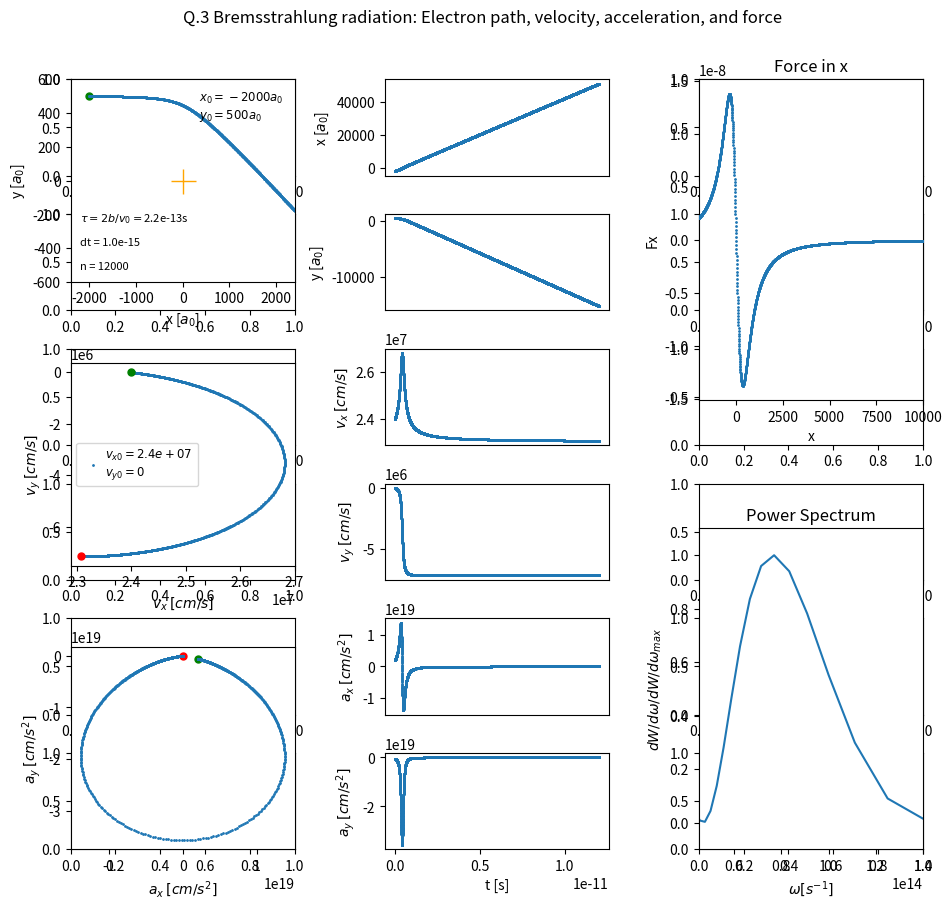
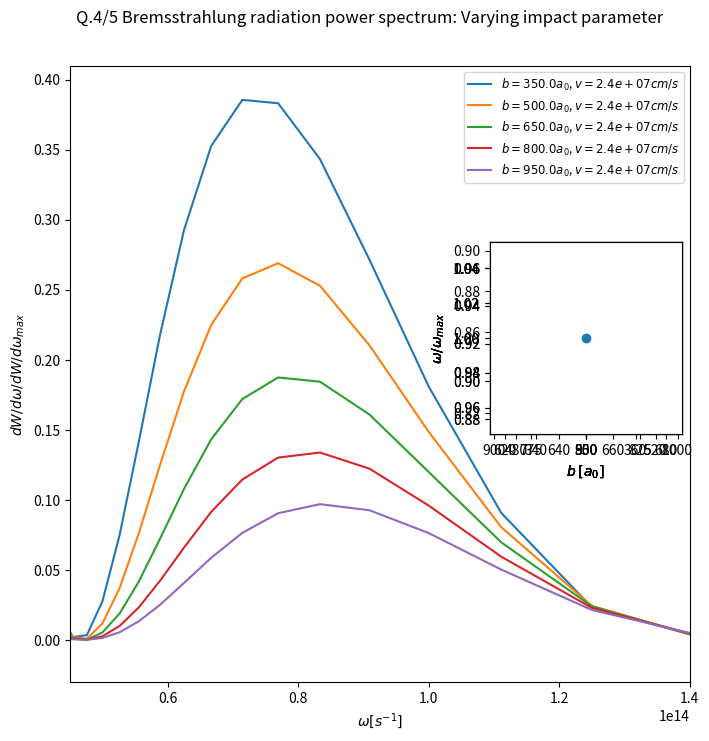
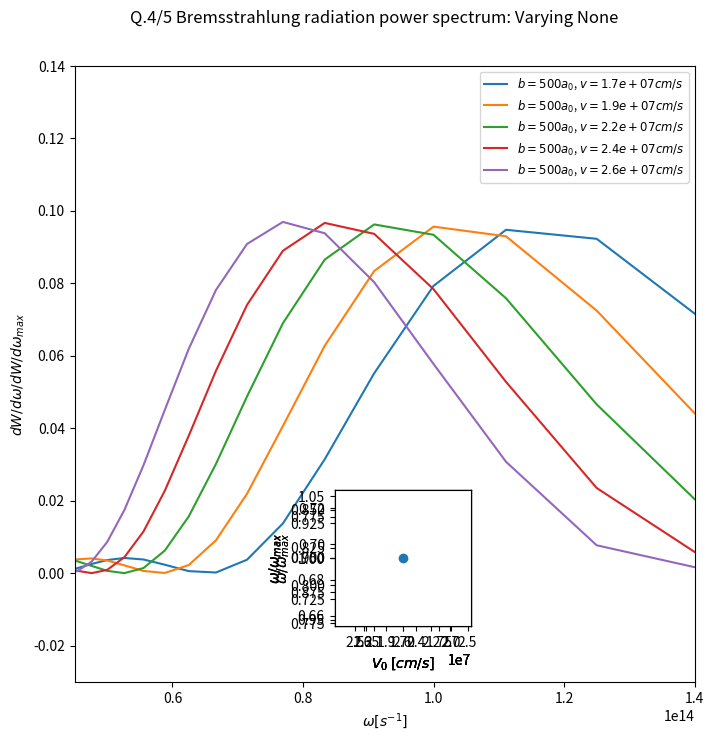

The script that saved these images, in order:
# -*- coding: utf-8 -*-
# UCSD Phys 239, HW 3
# 111218
# PYMJ

import numpy as np
import matplotlib.pyplot as plt
plt.ion()
import argparse
import sys

a0 = 5.29e-9        # Bohr radius [cm]
q = 5.e-10          # franklin (esu) [cm^3/2 g^1/2 s^-1]
Z = 1.              # hydrogen ion
m = 1.e-27          # 9.1e-28 g ~ 1e-27
c = 3.e10           # speed of light, [cm/s]


def calc_brems_rad(n, r0, v0, dt, nb):
    """ Calculates the path and spectrum for Bremsstrahlung radiation."""
    
    # Find the path
    x, y, vx, vy, ax, ay, t, fx, fy = find_path(n, dt, r0, v0)

    # Find the Fourier transform of the acceleration
    a_w = find_fft(ax, ay, dt)

    # Find the power spectrum
    dWdw = find_spec(a_w, dt, r0, v0, ax, ay, t)

    freq = 1/t
    
    return dWdw, freq, t, x, y, vx, vy, ax, ay, fx, fy

def find_path(n, dt, r0, v0):
    """ Calculates the path of the electron. """
    x = np.zeros(n);  x[0] = r0[0]         # x pos
    y = np.zeros(n);  y[0] = r0[1]         # y pos
    vx = np.zeros(n); vx[0] = v0[0]        # x velocity
    vy = np.zeros(n); vy[0] = v0[1]        # y velocity
    ax = np.zeros(n); ay = np.zeros(n)     # x acceleration
    fx = np.zeros(n); fy = np.zeros(n)     # y acceleration
    t = np.zeros(n);                       # time interval

    for i in range(n-1):
        fx[i] = -Z*q**2. * x[i] / (y[0]**2. + x[i]**2. )**1.5 
        fy[i] = -Z*q**2. * y[0] / (y[0]**2. + x[i]**2. )**1.5

        ax[i] = fx[i] / m;            ay[i] = fy[i] / m
                
        x[i+1] = x[i] + vx[i]*dt + .5*ax[i]*dt**2.
        y[i+1] = y[i] + vy[i]*dt + .5*ay[i]*dt**2.
        vx[i+1] = vx[i] + ax[i]*dt;   vy[i+1] = vy[i] + ay[i]*dt

        t[i+1] = t[i] + dt

    # make sure there are no zeros
    ax[-1] = ax[-2]; ay[-1] = ay[-2]; t[0]=t[1]; fx[-1]= fx[-2]; fy[-1]=fy[-2]
    return x, y, vx, vy, ax, ay, t, fx, fy

def find_fft(ax, ay, n):
    
    a = np.sqrt(ax**2 + ay**2)
    a_w = np.real(np.fft.fft(a))
    return a_w


def find_spec(a_w, dt, r0, v0, ax, ay, t):
    """ Calculates the power spectrum of radiation. Not used."""
    # dWdw = 2 e^2 a(ω)^2 / (3 c^3 pi)

    dWdw = 2 * q**2 * a_w**2 / (3 * np.pi * c**3)    
    return dWdw
 

def find_freq_peak(omega, xlim, dWdw):
    """ Finds the frequency at the peak of the power spectrum"""                

    # Limit the range of frequencies       
    if xlim is None: xlim = (omega[0], omega[1])     
    omega_lim_inds = np.where((omega >= xlim[0]) & (omega <= xlim[1]))[0]
    omega_lim = omega[omega_lim_inds]
    dW_lim = dWdw[np.where((omega >= xlim[0]) & (omega <= xlim[1]))[0]]
    # check if the peak of the spectrum is within default freq range
    if len(dW_lim)==0:
        print ('\n\n  *** Default frequency limits are outside of the max '\
                'spectrum frequency range *** \n\n '\
                'Try changing the default frequency range with \'--xlim <xmin> <xmax>\'' \
                '\n Path is saved to 1_path.png. Exiting.')
        sys.exit()
        
    dWdw_max = max(dW_lim)
    omega_max = omega_lim[np.where(dW_lim == dWdw_max)][0] # find omega_max
    return omega_max, dWdw_max


def plot_brems_rad(nb=None, v0=None, n=None, x=None, y=None, vx=None, vy=None, 
                   ax=None, ay=None, fx=None, fy=None, t=None, dWdw=None, omega=None, 
                   b=None, v=None, omega_b=None, omega_v=None, newfig=True, 
                   plotpath=False, plotspectrum=False, plotvariation=False, 
                   xlim_w=None, ylim_w=None, figure=None, omega_max=None,
                   ms=2, Z=1, pos=411, varystr=None, savefig=False, panel=True,
                   varyparam=None, varyaxes=[0.65, 0.42, 0.24, 0.24]):
    """
    Plots the path of the electron, the force along the path, the spectrum of 
    the emitted radiation, and the change in peak frequency with impact 
    parameter, b, and initial velocity, v0.
    """

    if plotpath:
        if newfig: 
            fig, ax0 = plt.subplots(6, 3, figsize=(11,10))
            plt.suptitle(r'Q.3 Bremsstrahlung radiation: Electron path, '
                            'velocity, acceleration, and force', y=0.95)

        x = x/float(a0); y = y/float(a0) # back to Bohr radii, for plotting

        # set x and y axes limits
        if x[0]<0: xlo = x[0]+0.2*x[0]; xhi = np.abs(xlo)#sigx=-1
        else: xlo = -(x[0]+0.2*x[0]); xhi = x[0]+0.2*x[0]
        if y[0]<0: ylo = y[0]+0.2*y[0]; yhi = np.abs(ylo)
        else: ylo = -(y[0]+0.2*y[0]); yhi = y[0]+0.2*y[0]
        lim_x = (xlo,xhi)
        lim_y = (ylo,yhi)

        # Plot position, velocity and acceleration in x and y
        axis = plt.subplot(3, 3, 1)             # position
        axis.plot(0, 0, '+', c='orange', ms=18) # ion is at 0,0
        axis.plot(x[0], y[0], 'go', ms=5)       # starting position
        axis.plot(x[-1], y[-1], 'ro', ms=5)     # ending position
        axis.plot(x, y, '.', ms=ms, label='$x_{0}=%da_{0}$ \n$y_{0}=%da_{0}$' % (nb[0], nb[1]))
        axis.set_xlabel('x [$a_{0}$]'); axis.set_ylabel('y [$a_{0}$]')
        
        axis.set_xlim(lim_x) # write out calculation parameters: dt, n, and tau
        axis.set_ylim(lim_y)
        xlim=axis.get_xlim(); ylim = axis.get_ylim()
        xpos = xlim[0]+(xlim[1] - xlim[0])*0.04; dy = ylim[1] - ylim[0]; fs=8
        axis.text(xpos, ylim[1]-dy*0.70, '$\\tau=2b/v_{0}=$%ss' % '{0:1.1e}'.format(tau), fontsize=fs)
        axis.text(xpos, ylim[1]-dy*0.82, 'dt = %s' % '{0:1.1e}'.format(dt), fontsize=fs)
        axis.text(xpos, ylim[1]-dy*0.94, 'n = %s' % n, fontsize=fs)
        axis.legend(numpoints=1, loc=1, handletextpad=0.1, fontsize='small', frameon=False)

        axis = plt.subplot(3, 3, 4)     # velocity
        axis.plot(vx, vy, '.', ms=ms, label='$v_{x0}=%s$ \n$v_{y0}=%d$' % ('{:.1e}'.format(v0[0]), v0[1]))
        axis.plot(vx[0], vy[0], 'go', ms=5) 
        axis.plot(vx[-1], vy[-1], 'ro', ms=5) 
        axis.ticklabel_format(style='sci', axis='both', scilimits=(0,0))
        axis.set_xlabel('$v_{x}$ $[cm/s]$'); axis.set_ylabel('$v_{y}$ $[cm/s]$')
        axis.legend(numpoints=1, loc=6, handletextpad=0.1, fontsize='small')

        axis = plt.subplot(3, 3, 7)     # acceleration
        axis.plot(ax, ay, '.', ms=ms, zorder=10)
        axis.plot(ax[0], ay[0], 'go', ms=5) 
        axis.plot(ax[-1], ay[-1], 'ro', ms=5) 
        axis.ticklabel_format(style='sci', axis='both', scilimits=(0,0))
        axis.set_xlabel('$a_{x}$ $[cm/s^{2}]$'); axis.set_ylabel('$a_{y}$ $[cm/s^{2}]$')    


        # Plotting the time dependence
        axx = plt.subplot(6, 3, 2)     #x     
        axx.plot(t, x, '.', ms=ms, zorder=10)
        axx.get_xaxis().set_visible(False)
        axx.set_ylabel('x [$a_{0}$]')
        axis.ticklabel_format(style='sci', axis='y', scilimits=(0,0))

        axy = plt.subplot(6, 3, 5)      #y
        axy.plot(t, y, '.', ms=ms, zorder=10)
        axy.get_xaxis().set_visible(False)
        axy.set_ylabel('y [$a_{0}$]')
        axis.ticklabel_format(style='sci', axis='y', scilimits=(0,0))
        
        axvx = plt.subplot(6, 3, 8)     #vx
        axvx.plot(t, vx, '.', ms=ms, zorder=10)
        axvx.get_xaxis().set_visible(False)
        axvx.set_ylabel('$v_{x}$ $[cm/s]$')   

        axvy = plt.subplot(6, 3, 11)    #vy
        axvy.plot(t, vy, '.', ms=ms, zorder=10)
        axvy.get_xaxis().set_visible(False)
        axvy.set_ylabel('$v_{y}$ $[cm/s]$')

        axax = plt.subplot(6, 3, 14)    #ax
        axax.plot(t, ax, '.', ms=ms, zorder=10)
        axax.get_xaxis().set_visible(False)
        axax.set_ylabel('$a_{x}$ $[cm/s^{2}]$')

        axay = plt.subplot(6, 3, 17)    # ay
        axay.plot(t, ay, '.', ms=ms, zorder=10)
        axay.set_xlabel('t [s]'); axay.set_ylabel('$a_{y}$ $[cm/s^{2}]$')
        
        axfx = plt.subplot(2, 3, 3)     # Fx
        axfx.set_title('Force in x')
        axfx.plot(x, fx, '.', ms=ms, zorder=10)
        axfx.set_ylabel('Fx'); axfx.set_xlabel('x')
        axfx.set_xlim(-2000,10000)
        
        spec = plt.subplot(2, 3, 6)     # Power spectrum
        spec.set_title('Power Spectrum')
        # normalize to max dWdw in the freq range of interest
        omega_max, dWdw_max = find_freq_peak(omega, xlim_w, dWdw)
        dWdw = dWdw/dWdw_max
        
        spec.plot(omega, dWdw)
        spec.set_ylabel('$dW/d\omega/dW/d\omega _{max}$')
        spec.set_xlabel('$\omega[s^{-1}]$')
        if xlim_w is not None: spec.set_xlim(xlim_w)
        spec.set_ylim(-0.1, 1.1)

        plt.subplots_adjust(hspace=0.4, wspace=0.4)
        
        if savefig:
            filename = '1_path_spectrum.png'
            plt.savefig(filename); plt.close()


    if plotspectrum:
        dWdw = dWdw/max(dWdw) # Normalize the spectrum for plotting

        if newfig:
            fig2 = plt.figure(figsize=(8,8))
            plt.suptitle(r'Q.4/5 Bremsstrahlung radiation power spectrum: '
                        'Varying %s' % varystr, y=0.95)

        leglabel = '$b=%sa_{0}$, $v=%scm/s$' % (nb[1], '{:.1e}'.format(v0[0]))

        plt.plot(omega, dWdw, label=leglabel)
        plt.ylabel('$dW/d\omega/dW/d\omega _{max}$')
        if xlim_w is not None: plt.xlim(xlim_w)
        if ylim_w is not None: plt.ylim(ylim_w)
        plt.xlabel('$\omega[s^{-1}]$')
        plt.legend(numpoints=1, loc=1, fontsize='small')

        if newfig: return fig2


    if plotvariation:
        l, b, w, h = varyaxes # adding an inset axis
        axvary = figure.add_axes([l, b, w, h])

        if varystr == 'impact parameter': 
            xlabel = '$b$ $[a_{0}]$'; filename = '2_spectrum_vary_b.png'
        else: xlabel='$V_{0}$ $[cm/s]$'; filename = '3_spectrum_vary_v0.png'
                    
        axvary.plot(varyparam, omega_max, 'o')
        axvary.set_xlabel(xlabel); axvary.set_ylabel('$\omega/\omega_{max}$')

        if savefig:
            plt.savefig(filename); #plt.close()


if __name__ == '__main__':
    """
    Code can be run in a number of ways:
        1. 'python brems_rad.py'  ==> produces 3 plots with default parameters 
            and saves them in code directory.
        2. Using options. Example:
            brems_rad.py --n 10000 --nb -500 500 --v0 3e7 0
            ==> Uses 10000 timesteps, places the e- at x, y = (-500, 500) Bohr 
                radii, and gives it an initial velocity Vx, Vy = (3e7, 0) cm/s.
                
        *** Note that plots 2 and 3 works well with the default values since to 
            pick out the frequency at the max power spectrum the frequency range
            has been limited specific to these input parameters.
    """
    print ('\n=============================================================')
    print ('\nPhysics 239, HW 3. Bremsstrahlung Radiation')

    parser = argparse.ArgumentParser()

    # Option to save the figure
    ftypes = ['png', 'jpg', 'jpeg', 'pdf']
    parser.add_argument('-s', '--savefig', action='store',
                        default=False, choices=ftypes,
                        help='Save figure with one of the following formats: \
                        "{}"'.format('", "'.join(ftypes)) )
    # Inputs for r0, v0, n
    parser.add_argument('--nb', nargs='+', action='store', default=[-2000, 500],
                        type=int, help='Enter initial position in Bohr radii\
                        (x(0), y(0))' )
    parser.add_argument('--v0', nargs='+', action='store', default=[2.4e7, 0.],
                        type=float, help='Enter initial velocity [cm/s] \
                        (vx(0), vy(0))' )
    parser.add_argument('--n', action='store', default=12000,
                        type=int, help='Enter number of steps (int)' )
    parser.add_argument('--xlim', nargs='+', action='store', default=[4.5e13,1.4e14],#[2.76e13,8e13],#[8.3375e10, 8.365e10],
                        type=float, help='Enter limits of frequency axis \
                        --xlim min max' )
    args = parser.parse_args()

    if not args.savefig:
        print ('\nFigures will save in code directory \n')
        args.savefig=True

    nb=args.nb; v0=args.v0; n=args.n; xlim=args.xlim
    savefig=args.savefig


# ==================== Set up and perform calculations =========================

    r0 = (nb[0]*a0, nb[1]*a0)                        # initial position

                # Timescale of intxn (collision time): 
                # tau = n*dt ~ 2b/v  ==> dt ~2b/(v*n)
    tau = np.abs(2*r0[1]) / (v0[0])                  # collision intxn time
    dt = 1e-15                                       # time step
    
    # Calculating the Bremsstrahlung radiation
    dWdw, omega, t, x, y, vx, vy, ax, ay, fx, fy = calc_brems_rad(n, r0, v0, dt, nb)

    # trim dWdw and omega to discard most zero values of the spectrum
    # dWdw = dWdw[-int(0.01*n):-1]; omega = omega[-int(0.01*n):-1]
    
    
# =================== Plot path, velocity, and acceleration ====================

    print ('... Plotting the path ...')
    plot_brems_rad(nb, v0, n, x, y, vx, vy, ax, ay, fx, fy, t, dWdw, omega, 
                    savefig=savefig, xlim_w=xlim, plotpath=True)

    print ('===> Electron path plots saved to \'1_path_spectrum.png\' \n')
    
    
# ==== Plot power spectrum: vary impact parameter b and initial velocity v0 ====

    b = np.linspace(350, 950, 5); l_b = len(b)
    v = np.linspace(1.7e7, 2.6e7, 5); l_v = len(v)


    print ('... Plotting the power spectrum, varying b ...')
    omega_max_b=[]; varystr='impact parameter'
    for j in range(l_b):
        newfig=False; savefig=False
        if j==0: newfig=True
        if j==l_b-1: savefig=True
        
        r0 = (nb[0]*a0, b[j]*a0)
        dWdw, omega, t, x, y, vx, vy, ax, ay, fx, fy = calc_brems_rad(n, r0, v0, dt, nb)

        omega_max, dWdw_max = find_freq_peak(omega, xlim, dWdw) # get peak freq
        omega_max_b.append(omega_max)

        fig_b = plot_brems_rad((nb[0], b[j]), v0, dWdw=dWdw, omega=omega, 
                        newfig=newfig, plotspectrum=True, omega_b=omega_max, 
                        xlim_w=xlim, varystr=varystr, savefig=savefig,
                        ylim_w=(-0.03, 0.41))
        if j==0: figvary=fig_b

    print ('vary str should be b', varystr)
# ============ Plot how peak of power spectrum varies with b ===================
    for j in range(l_b):
        omega_max = omega_max_b[j]/max(omega_max_b)
        plot_brems_rad(b=b[j], v=v, omega_max=omega_max, plotvariation=True, 
                   savefig=savefig, figure=figvary, varyparam=b[j], varystr=varystr)    

    print ('===> Radiation power spectrum varying impact parameter plot saved to '
            ' \'2_spec_vary_b.png\'')


    xlim_w = [4.5e13, 1.67e14]
    print ('\n... Plotting the power spectrum, varying v0 ...')
    omega_max_v=[]; varystr='initial velocity'
    for j in range(l_v):
        newfig=False; savefig=False
        if j==0: newfig=True
        if j==l_v-1: savefig=True
        
        v0 = (v[j], v0[1])
        dWdw, omega, t, x, y, vx, vy, ax, ay, fx, fy = calc_brems_rad(n, r0, v0, dt, nb)
        
        omega_max, dWdw_max = find_freq_peak(omega, xlim, dWdw) # get peak freq
        omega_max_v.append(omega_max)
        
        fig_v = plot_brems_rad(nb, v0, dWdw=dWdw, omega=omega, newfig=newfig, 
                        plotspectrum=True, xlim_w=xlim, panel=False, 
                        omega_v=omega_max, ylim_w=(-0.03, 0.14))
        if j==0: figvary=fig_v
    print ('vary str should be v0', varystr)
# ============ Plot how peak of power spectrum varies with v0 ==================
    for j in range(l_v):
        omega_max = omega_max_v[j]/max(omega_max_v)
        plot_brems_rad(b=b, v=v[j], omega_max=omega_max, plotvariation=True, 
                   savefig=savefig, figure=figvary, varyparam=v[j], 
                   varyaxes=[0.45, 0.18, 0.17, 0.17], varystr=varystr)

    print ('===> Radiation power spectrum varying initial velocity plots '
            'saved to \'3_spec_vary_v.png\' ')

    plt.close('all') #close all plots
    
    print ('\nEnd of code.\n')
